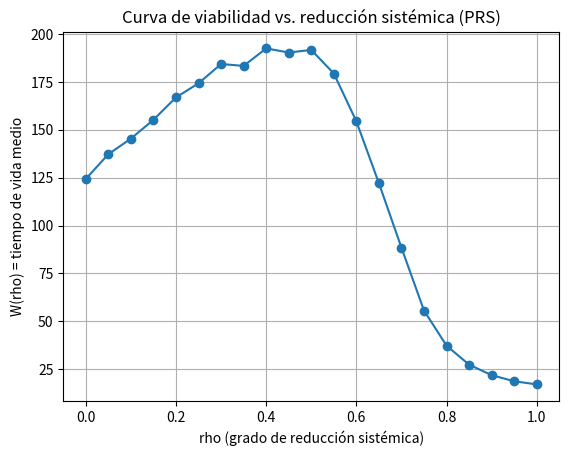

Here is the Python script that generated this plot:
import random
import statistics
import numpy as np
import matplotlib.pyplot as plt

def simulate_lifetime(
    rho,
    n_seeds=5000,
    T_max=400,
    gamma_ref=1.0,
    gamma_min=0.2,
    k0=0.25,
    alpha=0.9,
    mu=0.01,
    sigma0=0.18,
    c=0.06,
    U0=0.4,
):
    """Simula el tiempo de vida medio para un valor de rho."""
    lifetimes = []

    for _ in range(n_seeds):
        gamma = 1.0  # estado inicial
        for t in range(T_max):
            # Ganancia y saturación efectivas (se recortan con rho)
            k_eff = k0 * (1 - alpha * rho)
            U_max = U0 * (1 - alpha * rho)

            # Control tipo APP-lite
            u_raw = k_eff * (gamma_ref - gamma)
            u = max(min(u_raw, U_max), -U_max)

            # Entorno reducido
            eta = random.gauss(0, sigma0)
            e_t = mu + eta
            e_red = (1 - rho) * e_t

            # Dinámica de energía
            gamma = gamma + u + e_red - c

            # Condición de muerte
            if gamma < gamma_min:
                lifetimes.append(t + 1)
                break
        else:
            # Si no murió en T_max pasos, contamos T_max
            lifetimes.append(T_max)

    return statistics.mean(lifetimes)


# Barrido de rho
rhos = np.linspace(0.0, 1.0, 21)
W_vals = [simulate_lifetime(rho) for rho in rhos]

# Mostrar numeritos (opcional)
for r, w in zip(rhos, W_vals):
    print(f"rho = {r:.2f}, W(rho) ≈ {w:.1f} pasos")

# Graficar
plt.figure()
plt.plot(rhos, W_vals, marker="o")
plt.xlabel("rho (grado de reducción sistémica)")
plt.ylabel("W(rho) = tiempo de vida medio")
plt.title("Curva de viabilidad vs. reducción sistémica (PRS)")
plt.grid(True)
plt.show()
